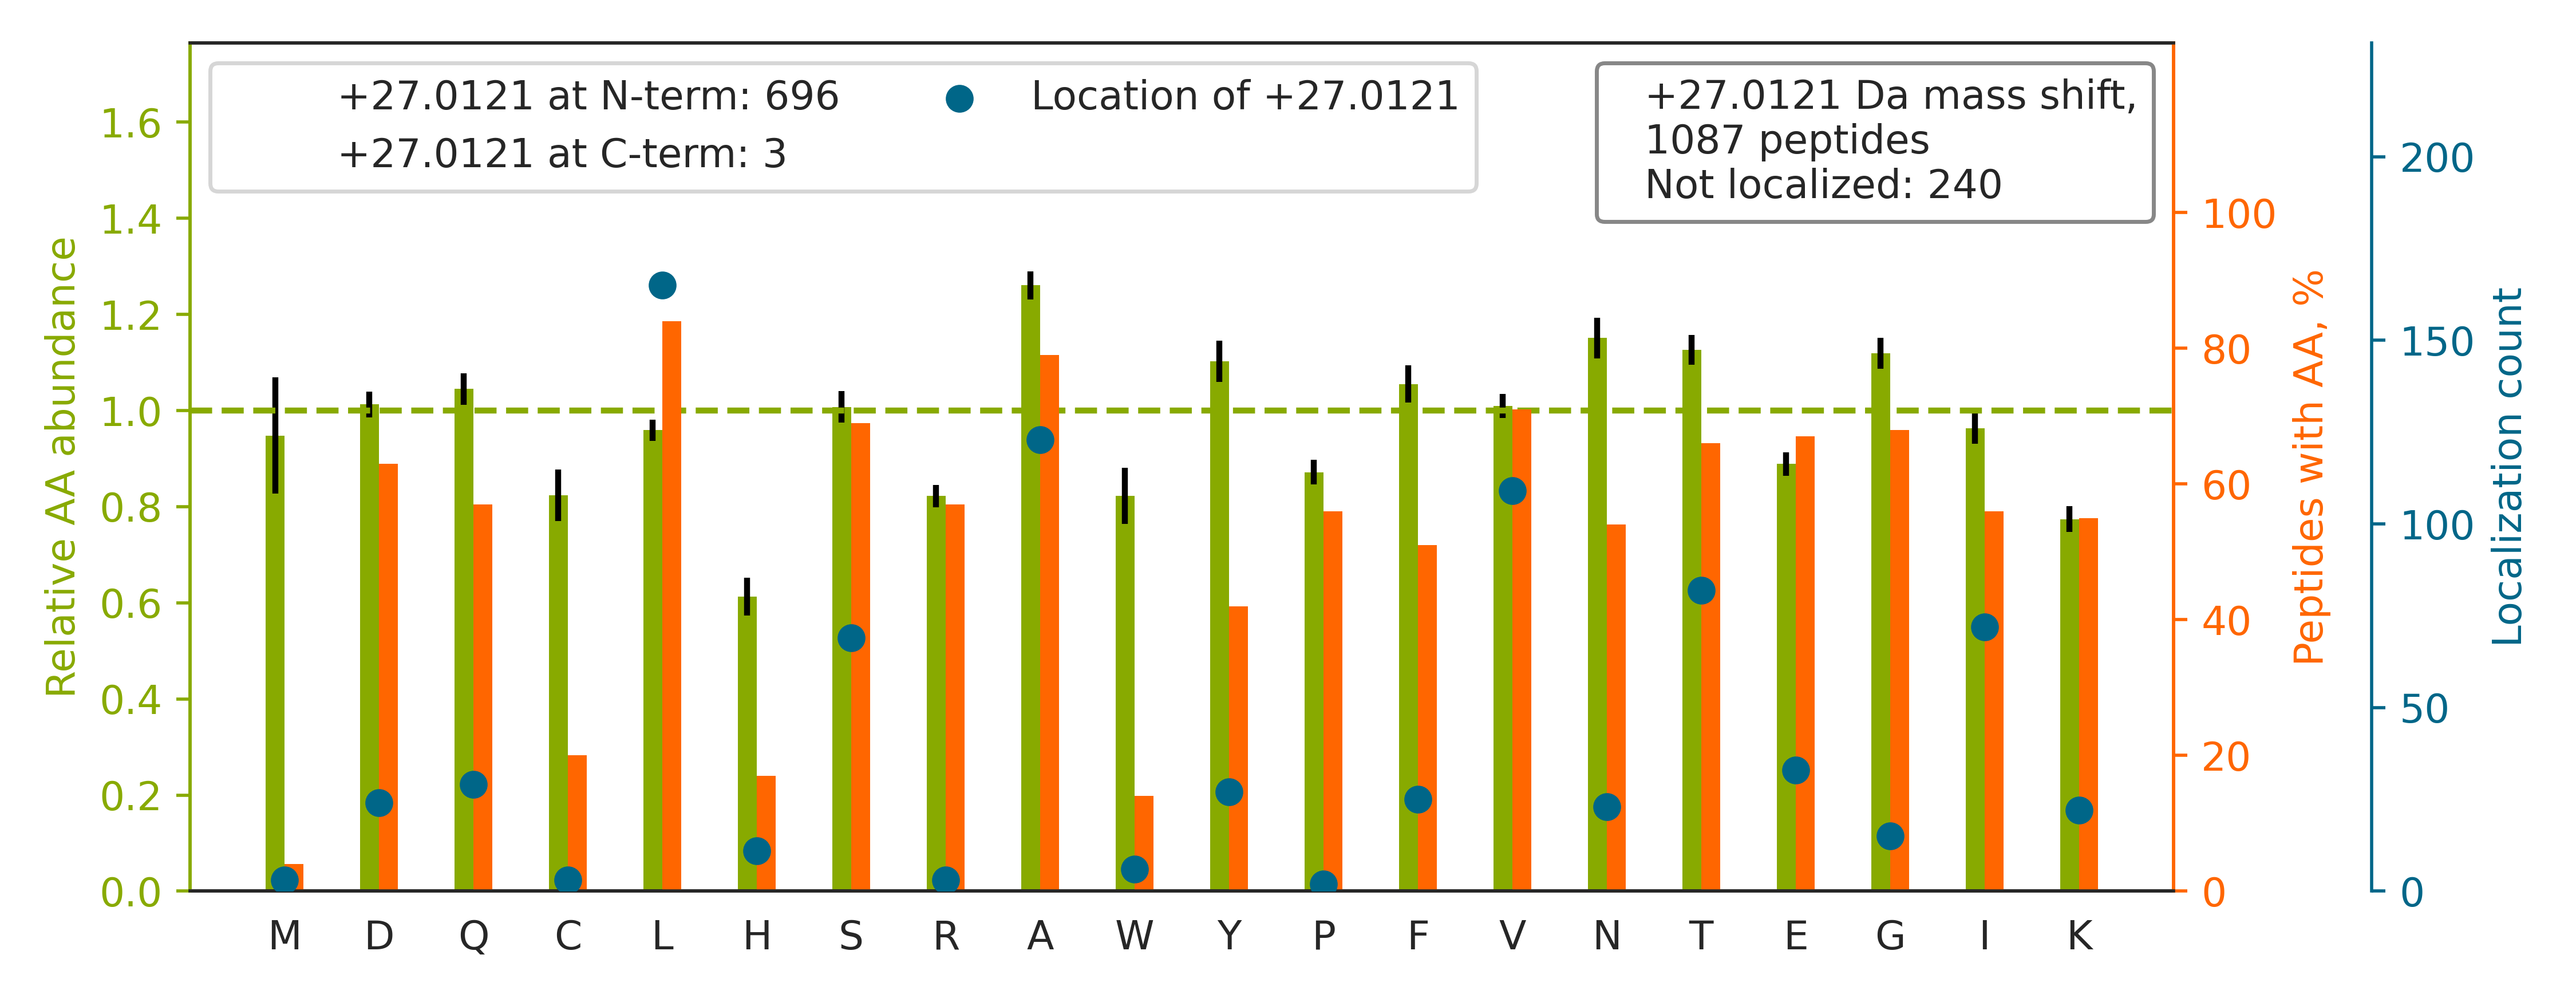

The data file committed next to this chart (first rows):
top isoform	localization score	spectrum
R.ALGA[+27]LVDSCAPGLCPDWDSWDASKPVTNAR.E	0.002234	69CPTAC_COprospective_W_VU_20160407_22CO…
K.V[+27]DNALQSGNSQESVTEQDSKDSTYSLSSTLTLS…	0.7644	77CPTAC_COprospective_W_VU_20160504_11CO…
K.L[+27]VQDVANNTNEEAGDGTTTATVLAR.S	0.9212	60CPTAC_COprospective_W_VU_20160311_27CO…
K.L[+27]QEEIQLKEEAENNLAAFR.A	1	81CPTAC_COprospective_W_VU_20160915_11CO…
R.NAFACFDEEASGFIHEDHLR.E		34CPTAC_COprospective_W_VU_20150824_11CO…
R.N[+27]QGGYGGSSSSSSYGSGR.R	1	90CPTAC_COprospective_W_VU_20160728_11CO…
R.I[+27]EIESFYEGEDFSETLTR.A	0.9564	81CPTAC_COprospective_W_VU_20160915_11CO…
R.L[+27]APITSDPTEATAVGAVEASFK.C	0.8361	38CPTAC_COprospective_W_VU_20150904_11CO…
R.Q[+27]LQLQGGSGLNTGSALSYVYANHFTEAGGSR.I	0.9912	60CPTAC_COprospective_W_VU_20160311_27CO…
K.L[+27]SSVTAADTAVYYCAR.-	0.1129	92CPTAC_COprospective_W_VU_20160728_11CO…
K.Q[+27]NCELFEQLGEYKFQNALLVR.Y	1	34CPTAC_COprospective_W_VU_20150824_11CO…
K.KVADALTNAVAHVDDMPNALSALSDLHAHK.L		67CPTAC_COprospective_W_VU_20160324_16CO…
K.T[+27]IGGGDDSFNTFFSETGAGK.H	0.992	60CPTAC_COprospective_W_VU_20160311_27CO…
R.N[+27]LVWNAGALHYSDEVEIIQGLTR.M	1	34CPTAC_COprospective_W_VU_20150824_11CO…
K.V[+27]NNSSLIGLGYTQTLKPGIK.L	0.8028	27CPTAC_COprospective_W_VU_20150810_22CO…
K.L[+27]GIYDADGDGDFDVDDAK.V	0.9979	81CPTAC_COprospective_W_VU_20160915_11CO…
K.ASA[+27]SGSGAQVGGPISSGSSASSVTVTR.S	0.8029	39CPTAC_COprospective_W_VU_20150909_09CO…
K.E[+27]FNAETFTFHADICTLSEKER.Q	0.9996	34CPTAC_COprospective_W_VU_20150824_11CO…
R.KA[+27]TQQAEQLSNELATER.S	0.7586	81CPTAC_COprospective_W_VU_20160915_11CO…
R.Q[+27]VQSLTCEVDALKGTNESLER.Q	0.9977	26CPTAC_COprospective_W_VU_20150810_05CO…
K.I[+27]ISNASCTTNCLAPLAK.V	0.9948	60CPTAC_COprospective_W_VU_20160311_27CO…
R.L[+27]NEAAAGLNQAATELVQASR.G	0.8789	33CPTAC_COprospective_W_VU_20150818_11CO…
K.ASGPGLNTTGVPASLPVEFTIDAK.D		58CPTAC_COprospective_W_VU_20160318_11CO…
R.SLGSVQA[+27]PSYGARPVSSAASVYAGAGGSGSR.I	0.9994	37CPTAC_COprospective_W_VU_20150904_16CO…
K.L[+27]ANQAADYFGDAFK.Q	0.8058	31CPTAC_COprospective_W_VU_20150810_11CO…
R.I[+27]QCCTSTVNQAQVWIGGNLR.G	0.9238	49CPTAC_COprospective_W_VU_20151222_11CO…
K.V[+27]GAIPANALDDGQWSQGLISAAR.M	0.6726	34CPTAC_COprospective_W_VU_20150824_11CO…
R.FGSYCPTTCGIADFLSTYQTK.V		88CPTAC_COprospective_W_VU_20160705_11CO…
R.L[+27]EGLGSSEADQDGLASTVR.S	0.9956	46CPTAC_COprospective_W_VU_20151209_09CO…
K.V[+27]FSNGADLSGVTEEAPLK.L	0.9963	43CPTAC_COprospective_W_VU_20151130_01CO…
K.V[+27]VTPLSPPTNLHLEANPDTGVLTVSWER.S	0.04462	60CPTAC_COprospective_W_VU_20160311_27CO…
K.L[+27]LYDLADQLHAAVGASR.A	1	76CPTAC_COprospective_W_VU_20160502_11CO…
K.VDIS[+27]APDVDVHGPDWHLK.M	0.9883	28CPTAC_COprospective_W_VU_20150810_05CO…
R.VVGS[+27]SGTQEASVLVTIQQR.L	0.0009376	34CPTAC_COprospective_W_VU_20150824_11CO…
K.A[+27]CANPAAGSVILLENLR.F	0.7626	46CPTAC_COprospective_W_VU_20151209_09CO…
K.N[+27]NVEQVCCSFECQPAR.G	1	34CPTAC_COprospective_W_VU_20150824_11CO…
R.NAFACFDEEATGTIQEDYLR.E		83CPTAC_COprospective_W_VU_20160524_05CO…
R.A[+27]QPVQVAEGSEPDGFWEALGGK.A	0.9995	34CPTAC_COprospective_W_VU_20150824_11CO…
K.V[+27]LQLINDNTATALSYGVFR.R	1	27CPTAC_COprospective_W_VU_20150810_22CO…
K.F[+27]FYSDQNVDSRDPVQLNLLYVQAR.D	0.9971	37CPTAC_COprospective_W_VU_20150904_16CO…
R.V[+27]LQLTSWDEDAWASK.D	0.9998	66CPTAC_COprospective_W_VU_20160323_11CO…
R.L[+27]ISLTDENALSGNEELTVK.I	0.9849	42CPTAC_COprospective_W_VU_20151124_05CO…
K.EKLCYVALDFEQEMA[+27]MAASSSSLEK.S	0.9064	25CPTAC_COprospective_W_VU_20160726_05CO…
R.F[+27]FESFGDLSTPDAVMGNPK.V	0.9851	60CPTAC_COprospective_W_VU_20160311_27CO…
R.I[+27]QCSVSALNQGQVWIGGR.I	0.9796	04CPTAC_COprospective_W_VU_20150915_05CO…
R.V[+27]MPGSGALQGQSVSVWELLFYR.E	0.9171	35CPTAC_COprospective_W_VU_20150901_16CO…
K.AVYS[+27]TNCPVWEEAFR.F	0.02864	29CPTAC_COprospective_W_VU_20150810_11CO…
K.L[+27]IDIFYPGDQQSVTFGTK.S	1	27CPTAC_COprospective_W_VU_20150810_22CO…
-.MAEPSAATQSHSISSSSFGAEPSAPGGGGSPGACPALG…		62CPTAC_COprospective_W_VU_20160311_05CO…
R.AAVPSGASTGIYEALELR.D		81CPTAC_COprospective_W_VU_20160915_11CO…
K.HGNRGET[+27]GPSGPVGPAGAVGPR.G	0.9992	49CPTAC_COprospective_W_VU_20151222_11CO…
K.TH[+27]TCPPCPAPELLGGPSVFLFPPKPK.D	0.6754	70CPTAC_COprospective_W_VU_20160421_11CO…
K.G[+27]NVFSSPTAAGTPNKETAGLK.V	0.985	34CPTAC_COprospective_W_VU_20150824_11CO…
K.KVLGA[+27]FSDGLAHLDNLK.G	0.3225	60CPTAC_COprospective_W_VU_20160311_27CO…
K.V[+27]DNALQSGNSQESVTEQDSK.D	0.9533	60CPTAC_COprospective_W_VU_20160311_27CO…
R.AAPLDSIHSLAAYYIDCIR.Q		40CPTAC_COprospective_W_VU_20150909_05CO…
R.E[+27]QCTAGAGCCLQPATGR.L	0.8405	34CPTAC_COprospective_W_VU_20150824_11CO…
K.AVSSAIA[+27]QLLGEVAQGNENYAGIAAR.D	0.01848	26CPTAC_COprospective_W_VU_20150810_05CO…
K.L[+27]QLQEQLQAETELCAEAEELR.A	0.9998	60CPTAC_COprospective_W_VU_20160311_27CO…
R.V[+27]ANPSGNLTETYVQDR.G	0.6857	82CPTAC_COprospective_W_VU_20160520_11CO…
... 1,027 more rows
